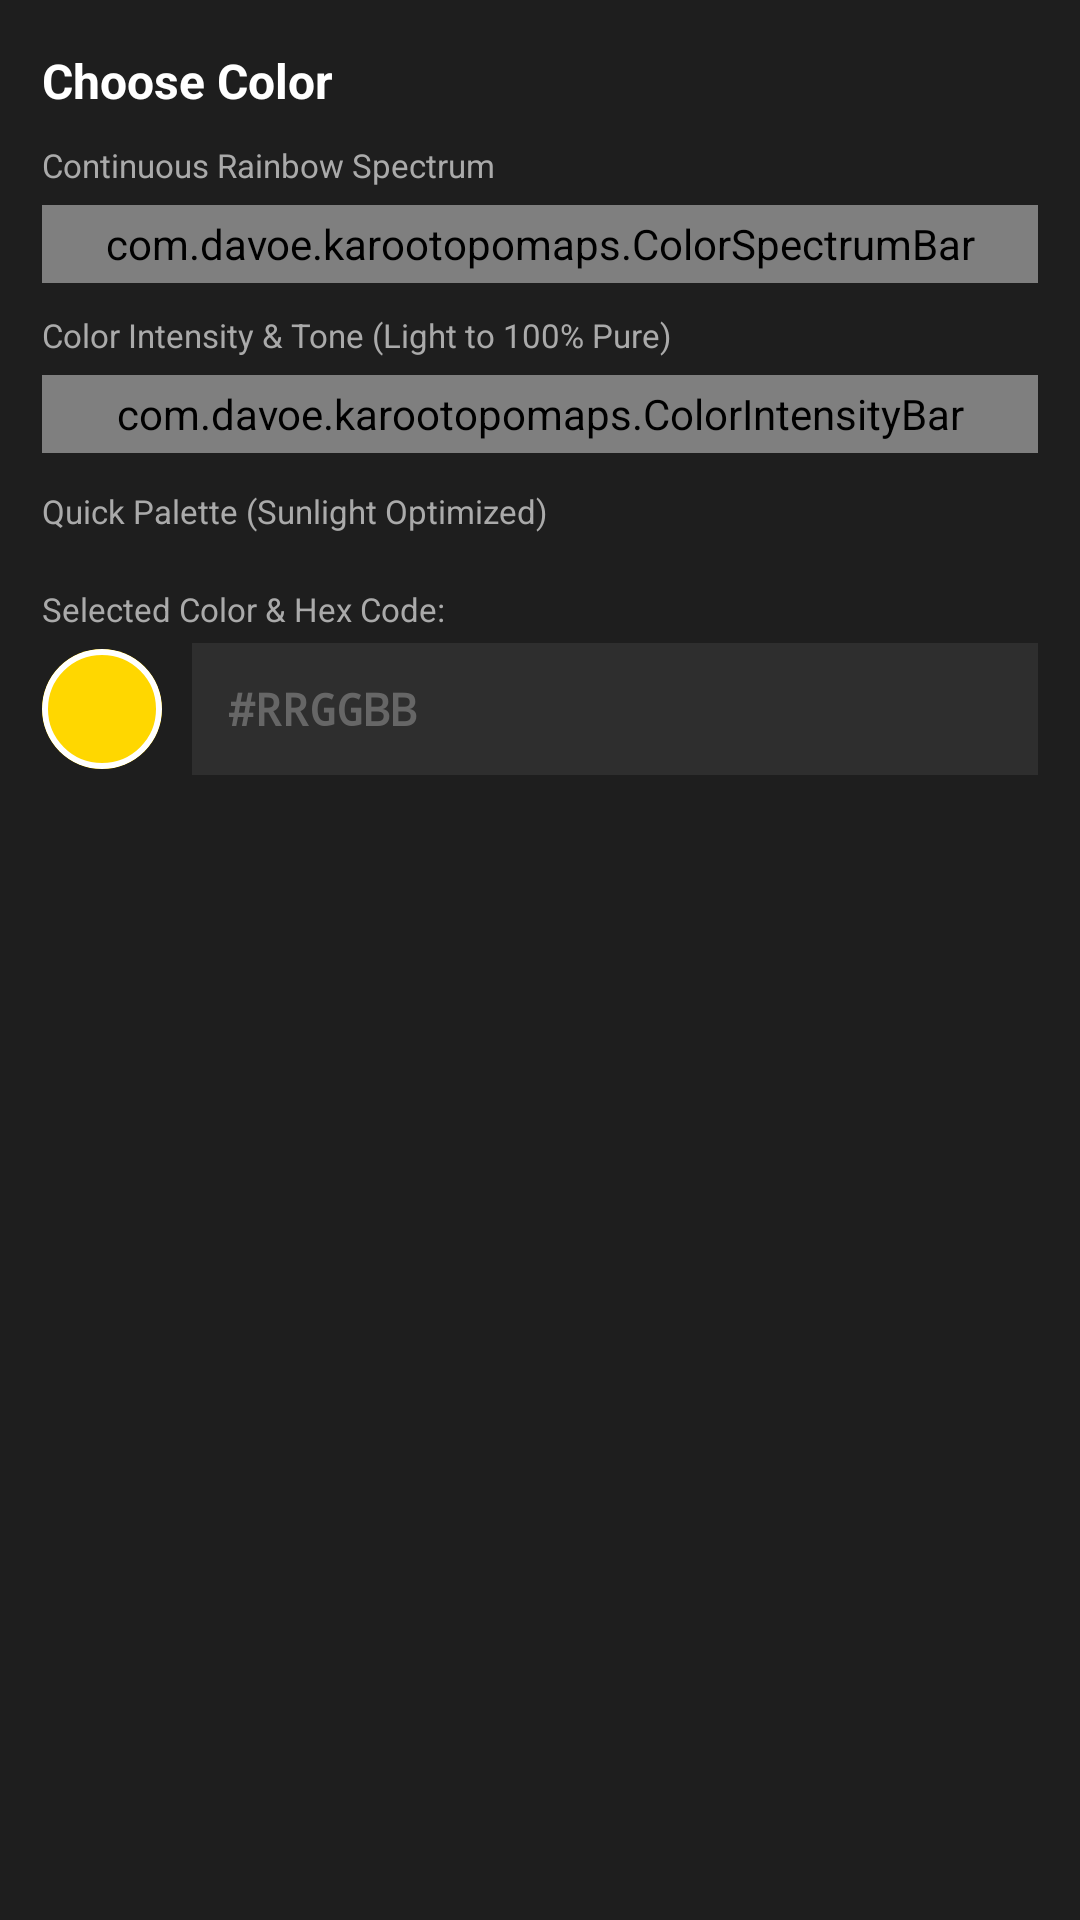

This screen was rendered from an Android layout file. Write that file and the resources it references.
<!-- AndroidManifest.xml: application theme Theme.KarooTopoMaps -->
<!-- res/layout/dialog_color_picker.xml -->
<?xml version="1.0" encoding="utf-8"?>
<LinearLayout xmlns:android="http://schemas.android.com/apk/res/android"
    xmlns:app="http://schemas.android.com/apk/res-auto"
    android:layout_width="match_parent"
    android:layout_height="wrap_content"
    android:orientation="vertical"
    android:background="#1E1E1E"
    android:paddingStart="14dp"
    android:paddingEnd="14dp"
    android:paddingTop="16dp"
    android:paddingBottom="12dp">

    <TextView
        android:id="@+id/tvColorPickerTitle"
        android:layout_width="match_parent"
        android:layout_height="wrap_content"
        android:text="@string/color_picker_title"
        android:textColor="#FFFFFF"
        android:textSize="16sp"
        android:textStyle="bold"
        android:layout_marginBottom="10dp" />

    
    <TextView
        android:layout_width="match_parent"
        android:layout_height="wrap_content"
        android:text="@string/color_spectrum_title"
        android:textColor="#AAAAAA"
        android:textSize="11sp"
        android:layout_marginBottom="6dp" />

    <com.davoe.karootopomaps.ColorSpectrumBar
        android:id="@+id/spectrumBar"
        android:layout_width="match_parent"
        android:layout_height="26dp"
        android:layout_marginBottom="10dp" />

    
    <TextView
        android:layout_width="match_parent"
        android:layout_height="wrap_content"
        android:text="@string/color_intensity_title"
        android:textColor="#AAAAAA"
        android:textSize="11sp"
        android:layout_marginBottom="6dp" />

    <com.davoe.karootopomaps.ColorIntensityBar
        android:id="@+id/intensityBar"
        android:layout_width="match_parent"
        android:layout_height="26dp"
        android:layout_marginBottom="12dp" />

    
    <TextView
        android:layout_width="match_parent"
        android:layout_height="wrap_content"
        android:text="@string/color_palette_title"
        android:textColor="#AAAAAA"
        android:textSize="11sp"
        android:layout_marginBottom="6dp" />

    <LinearLayout
        android:layout_width="match_parent"
        android:layout_height="wrap_content"
        android:gravity="center"
        android:layout_marginBottom="12dp">

        <GridLayout
            android:id="@+id/gridPalette"
            android:layout_width="wrap_content"
            android:layout_height="wrap_content"
            android:columnCount="6"
            android:rowCount="5" />

    </LinearLayout>

    <TextView
        android:layout_width="match_parent"
        android:layout_height="wrap_content"
        android:text="@string/color_selected_label"
        android:textColor="#AAAAAA"
        android:textSize="11sp"
        android:layout_marginBottom="4dp" />

    <LinearLayout
        android:layout_width="match_parent"
        android:layout_height="wrap_content"
        android:orientation="horizontal"
        android:gravity="center_vertical">

        <com.google.android.material.card.MaterialCardView
            android:id="@+id/cardPreviewWrapper"
            android:layout_width="40dp"
            android:layout_height="40dp"
            app:cardCornerRadius="20dp"
            app:strokeColor="#FFFFFF"
            app:strokeWidth="2dp"
            android:layout_marginEnd="10dp">

            <View
                android:id="@+id/viewSelectedColorPreview"
                android:layout_width="match_parent"
                android:layout_height="match_parent"
                android:background="#FFD700" />

        </com.google.android.material.card.MaterialCardView>

        <EditText
            android:id="@+id/etHexCode"
            android:layout_width="0dp"
            android:layout_height="44dp"
            android:layout_weight="1"
            android:background="#2E2E2E"
            android:hint="#RRGGBB"
            android:textColorHint="#666666"
            android:textColor="#FFFFFF"
            android:paddingStart="12dp"
            android:paddingEnd="12dp"
            android:inputType="textCapCharacters"
            android:maxLength="7"
            android:typeface="monospace"
            android:textSize="15sp"
            android:textStyle="bold" />

    </LinearLayout>

</LinearLayout>
<!-- resources referenced by this layout -->
<resources>
  <string name="color_intensity_title">Color Intensity &amp; Tone (Light to 100% Pure)</string>
  <string name="color_palette_title">Quick Palette (Sunlight Optimized)</string>
  <string name="color_picker_title">Choose Color</string>
  <string name="color_selected_label">Selected Color &amp; Hex Code:</string>
  <string name="color_spectrum_title">Continuous Rainbow Spectrum</string>
  <style name="Theme.KarooTopoMaps" parent="Theme.Material3.Dark.NoActionBar">
          <item name="colorPrimary">#FFD700</item>
          <item name="colorOnPrimary">#000000</item>
          <item name="android:windowBackground">#121212</item>
          <item name="android:statusBarColor">#121212</item>
          <item name="android:navigationBarColor">#121212</item>
      </style>
</resources>
